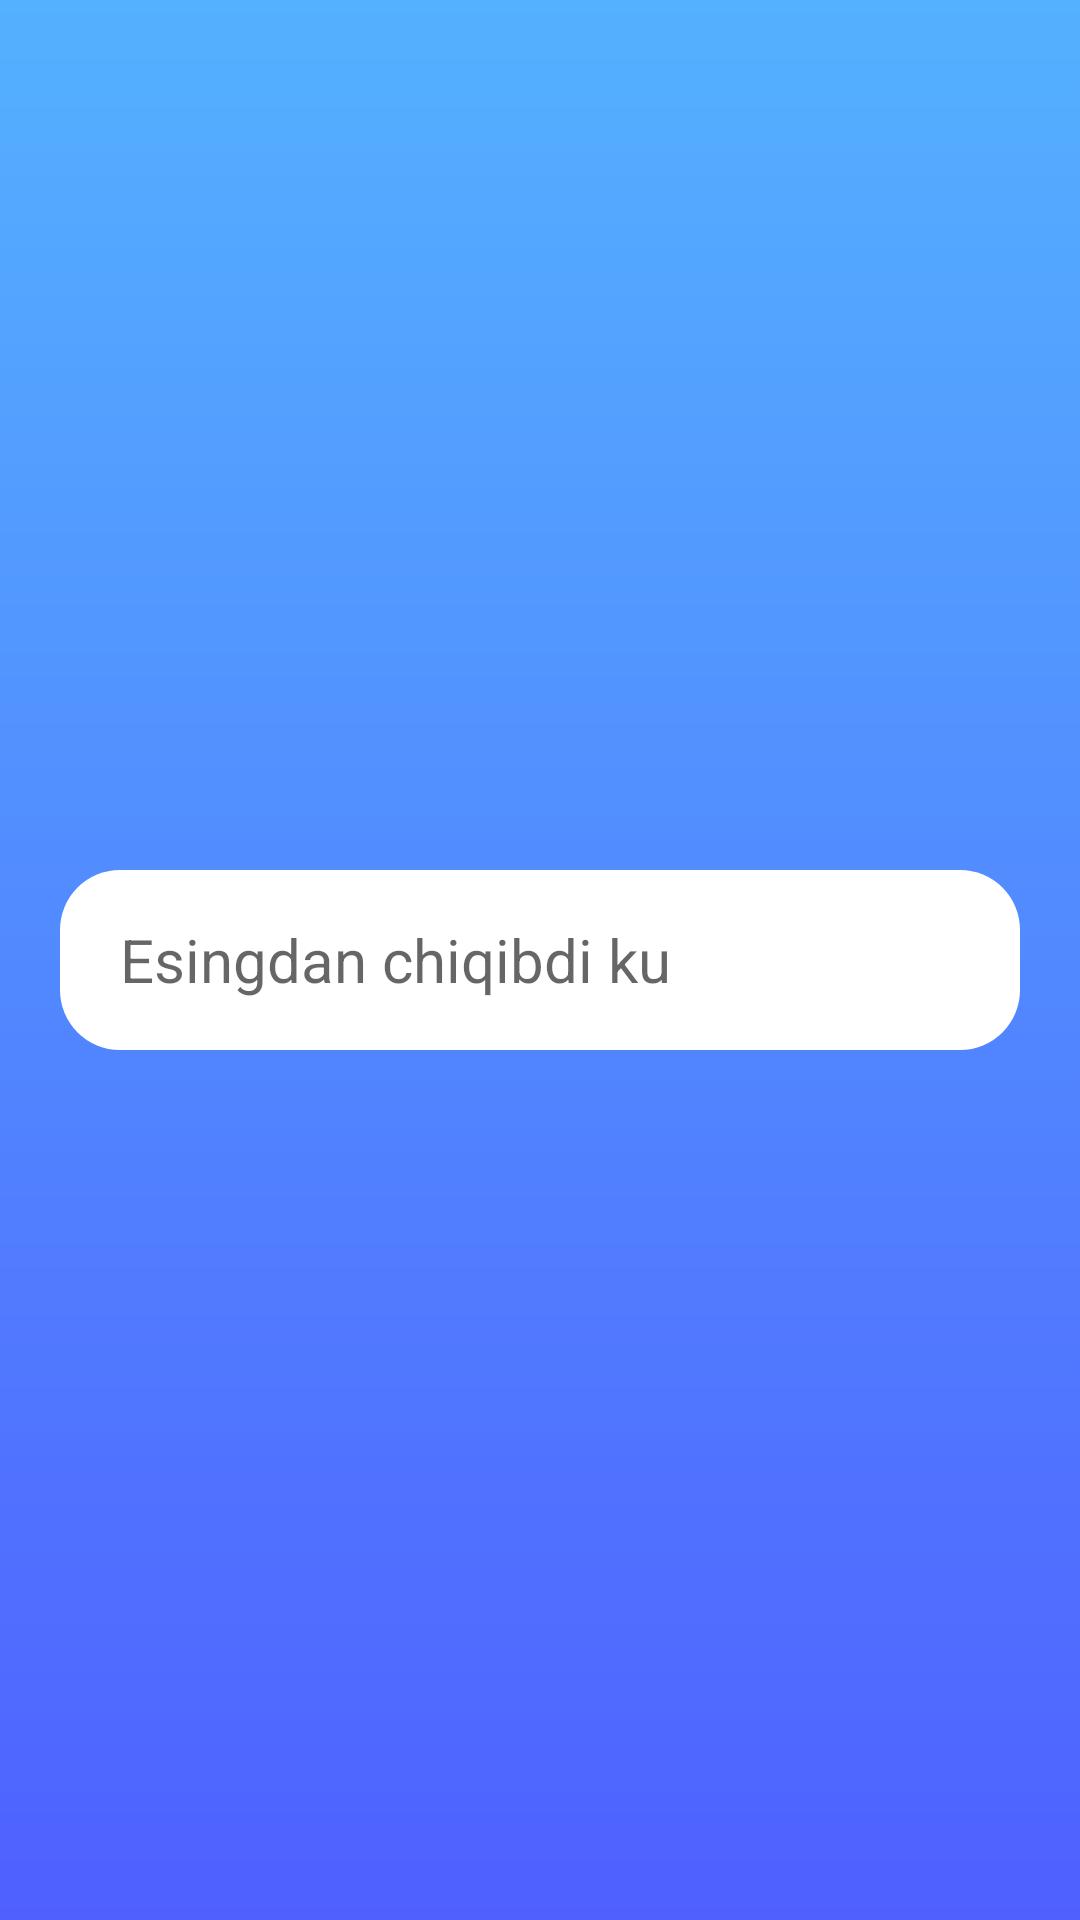

Produce the Android XML layout that renders to this screen, including the resource entries it uses.
<!-- AndroidManifest.xml: application theme Theme.AccountTrading -->
<!-- res/layout/fragment_get_code.xml -->
<?xml version="1.0" encoding="utf-8"?>
<RelativeLayout xmlns:android="http://schemas.android.com/apk/res/android"
    xmlns:tools="http://schemas.android.com/tools"
    android:layout_width="match_parent"
    android:layout_height="match_parent"
    android:background="@drawable/shape_background"
    tools:context=".Fragment_get_code">

    <EditText
        android:layout_width="match_parent"
        android:layout_height="60dp"
        android:layout_centerInParent="true"
        android:layout_marginHorizontal="20sp"
        android:background="@drawable/shepe_edit_code"
        android:paddingStart="20sp"
        android:paddingEnd="20sp"
        android:hint="Esingdan chiqibdi ku"
        android:textSize="20sp"
        tools:ignore="SpeakableTextPresentCheck" />
</RelativeLayout>
<!-- resources referenced by this layout -->
<resources>
  <!-- drawable shape_background (drawable) -->
  <?xml version="1.0" encoding="utf-8"?>
  <shape xmlns:android="http://schemas.android.com/apk/res/android">
      <gradient
          android:startColor="#54B1FF"
          android:endColor="#4F60FF"
          android:angle="-90"
          />
  </shape>
  <!-- drawable shepe_edit_code (drawable) -->
  <?xml version="1.0" encoding="utf-8"?>
  <shape xmlns:android="http://schemas.android.com/apk/res/android">
     <solid android:color="@color/white"/>
      <corners android:radius="20sp"/>
      <stroke android:color="#3E75A1" />
  
  </shape>
  <style name="Theme.AccountTrading" parent="Theme.MaterialComponents.DayNight.NoActionBar">
          
          <item name="colorPrimary">@color/purple_500</item>
          <item name="colorPrimaryVariant">@color/purple_700</item>
          <item name="colorOnPrimary">@color/white</item>
          
          <item name="colorSecondary">@color/teal_200</item>
          <item name="colorSecondaryVariant">@color/teal_700</item>
          <item name="colorOnSecondary">@color/black</item>
          
          <item name="android:statusBarColor">?attr/colorPrimaryVariant</item>
          
      </style>
  <color name="white">#FFFFFFFF</color>
  <color name="purple_500">#FF6200EE</color>
  <color name="purple_700">#54B1FF</color>
  <color name="teal_200">#FF03DAC5</color>
  <color name="teal_700">#FF018786</color>
  <color name="black">#FF000000</color>
</resources>
